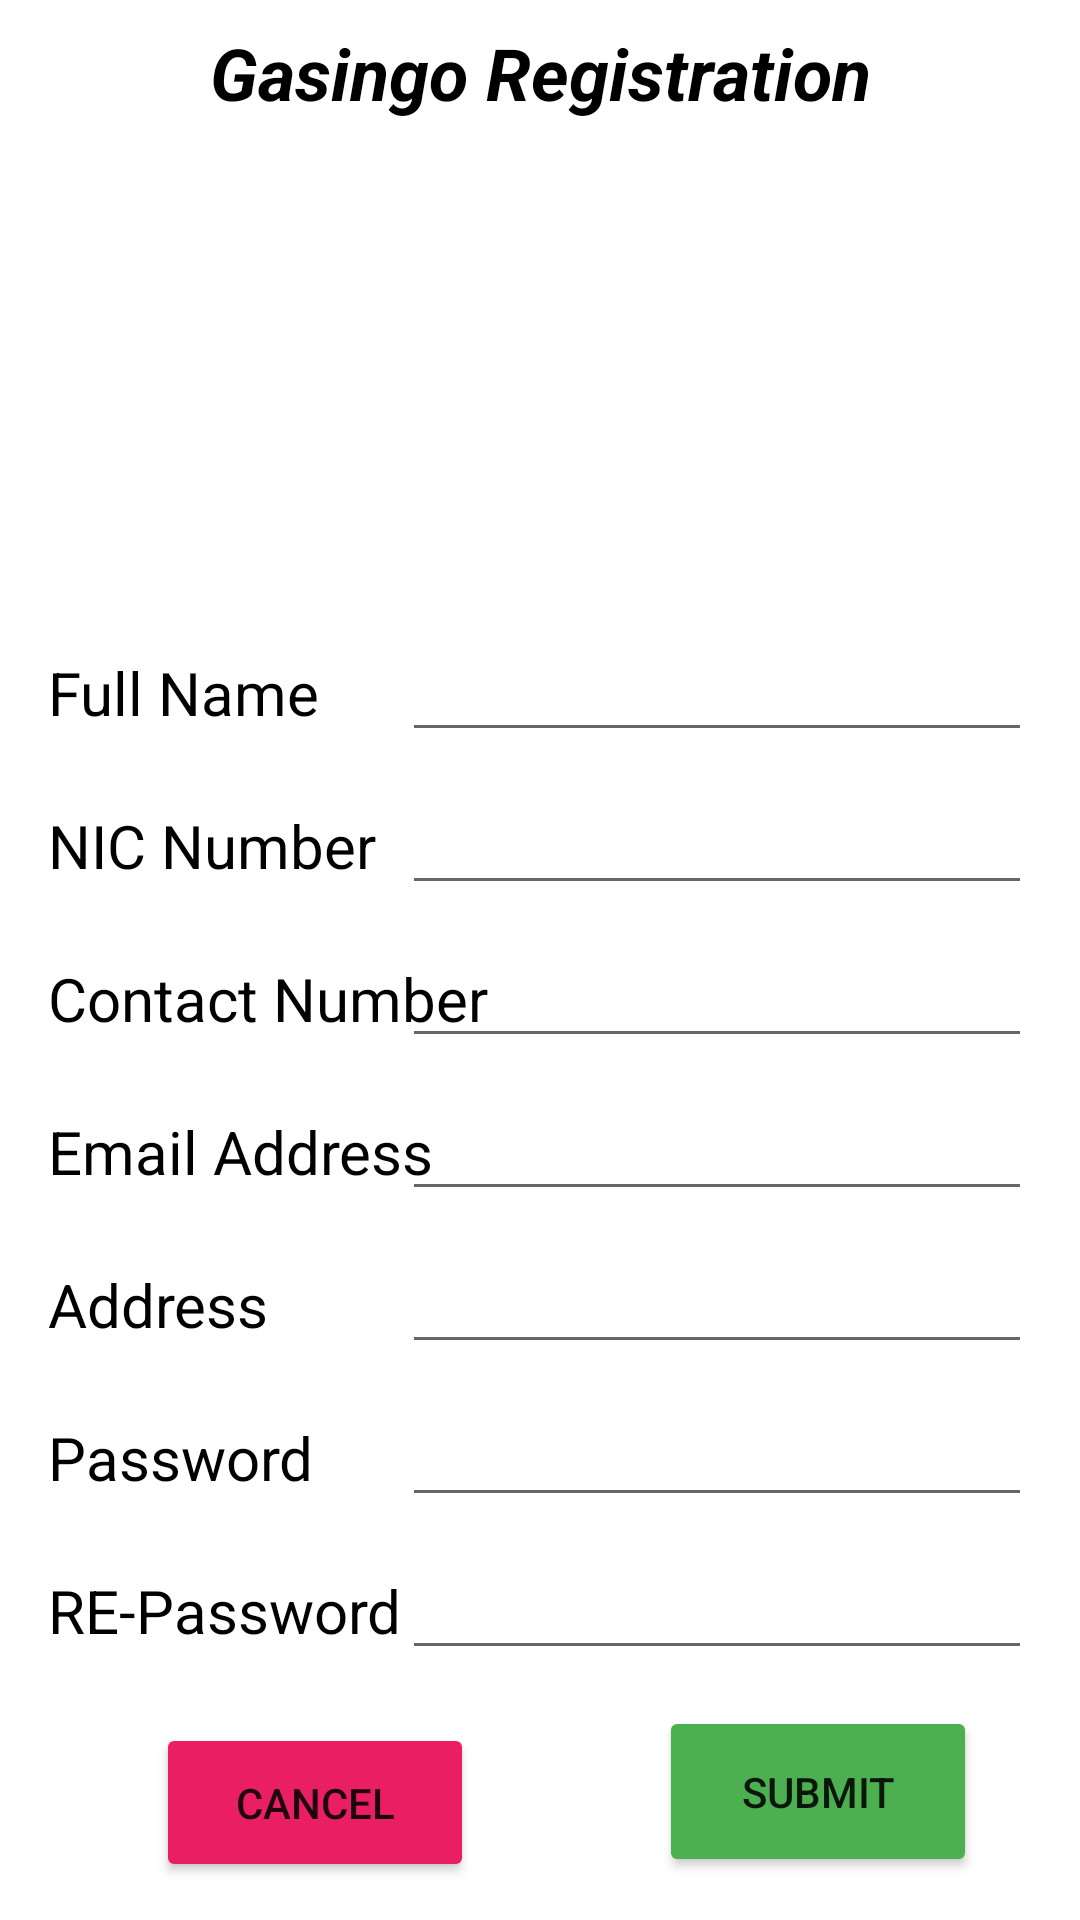

Here is an Android app screen rendered from its layout file. Give the layout XML and the strings, colors and styles it references.
<!-- AndroidManifest.xml: application theme Theme.GDMS -->
<!-- res/layout/activity_registration.xml -->
<?xml version="1.0" encoding="utf-8"?>
<androidx.constraintlayout.widget.ConstraintLayout xmlns:android="http://schemas.android.com/apk/res/android"
    xmlns:app="http://schemas.android.com/apk/res-auto"
    xmlns:tools="http://schemas.android.com/tools"
    android:layout_width="match_parent"
    android:layout_height="match_parent"
    tools:context=".registration">

    <TextView
        android:id="@+id/textView3"
        android:layout_width="wrap_content"
        android:layout_height="wrap_content"
        android:layout_marginTop="8dp"
        android:text="@string/stmt_2"
        android:textColor="@color/black"
        android:textSize="24sp"
        android:textStyle="bold|italic"
        app:layout_constraintEnd_toEndOf="parent"
        app:layout_constraintHorizontal_bias="0.5"
        app:layout_constraintStart_toStartOf="parent"
        app:layout_constraintTop_toTopOf="parent" />

    <TextView
        android:id="@+id/textView5"
        android:layout_width="wrap_content"
        android:layout_height="wrap_content"
        android:layout_marginStart="16dp"
        android:layout_marginTop="24dp"
        android:text="@string/name_tv"
        android:textColor="@color/black"
        android:textSize="20sp"
        app:layout_constraintStart_toStartOf="parent"
        app:layout_constraintTop_toBottomOf="@+id/imageView2" />

    <TextView
        android:id="@+id/textView6"
        android:layout_width="wrap_content"
        android:layout_height="wrap_content"
        android:layout_marginStart="16dp"
        android:layout_marginTop="24dp"
        android:text="@string/nic_tv"
        android:textColor="@color/black"
        android:textSize="20sp"
        app:layout_constraintStart_toStartOf="parent"
        app:layout_constraintTop_toBottomOf="@+id/textView5" />

    <TextView
        android:id="@+id/textView7"
        android:layout_width="wrap_content"
        android:layout_height="wrap_content"
        android:layout_marginStart="16dp"
        android:layout_marginTop="24dp"
        android:text="@string/phone_tv"
        android:textColor="@color/black"
        android:textSize="20sp"
        app:layout_constraintStart_toStartOf="parent"
        app:layout_constraintTop_toBottomOf="@+id/textView6" />

    <TextView
        android:id="@+id/textView8"
        android:layout_width="wrap_content"
        android:layout_height="wrap_content"
        android:layout_marginStart="16dp"
        android:layout_marginTop="24dp"
        android:text="@string/email_tv"
        android:textColor="@color/black"
        android:textSize="20sp"
        app:layout_constraintStart_toStartOf="parent"
        app:layout_constraintTop_toBottomOf="@+id/textView7" />

    <TextView
        android:id="@+id/textView9"
        android:layout_width="wrap_content"
        android:layout_height="wrap_content"
        android:layout_marginStart="16dp"
        android:layout_marginTop="24dp"
        android:text="@string/address_tv"
        android:textColor="@color/black"
        android:textSize="20sp"
        app:layout_constraintStart_toStartOf="parent"
        app:layout_constraintTop_toBottomOf="@+id/textView8" />

    <TextView
        android:id="@+id/textView10"
        android:layout_width="wrap_content"
        android:layout_height="wrap_content"
        android:layout_marginStart="16dp"
        android:layout_marginTop="24dp"
        android:text="@string/pass_tv"
        android:textColor="@color/black"
        android:textSize="20sp"
        app:layout_constraintStart_toStartOf="parent"
        app:layout_constraintTop_toBottomOf="@+id/textView9" />

    <TextView
        android:id="@+id/textView11"
        android:layout_width="wrap_content"
        android:layout_height="wrap_content"
        android:layout_marginStart="16dp"
        android:layout_marginTop="24dp"
        android:text="@string/compass_tv"
        android:textColor="@color/black"
        android:textSize="20sp"
        app:layout_constraintStart_toStartOf="parent"
        app:layout_constraintTop_toBottomOf="@+id/textView10" />

    <EditText
        android:id="@+id/name_pt"
        android:layout_width="wrap_content"
        android:layout_height="wrap_content"
        android:layout_marginEnd="16dp"
        android:ems="10"
        android:inputType="textPersonName"
        android:textColor="@color/black"
        app:layout_constraintBaseline_toBaselineOf="@+id/textView5"
        app:layout_constraintEnd_toEndOf="parent" />

    <EditText
        android:id="@+id/nic_pt"
        android:layout_width="wrap_content"
        android:layout_height="wrap_content"
        android:layout_marginEnd="16dp"
        android:ems="10"
        android:inputType="textPersonName"
        android:textColor="@color/black"
        app:layout_constraintBaseline_toBaselineOf="@+id/textView6"
        app:layout_constraintEnd_toEndOf="parent" />

    <EditText
        android:id="@+id/contact_pt"
        android:layout_width="wrap_content"
        android:layout_height="wrap_content"
        android:layout_marginEnd="16dp"
        android:ems="10"
        android:inputType="phone"
        android:textColor="@color/black"
        app:layout_constraintBaseline_toBaselineOf="@+id/textView7"
        app:layout_constraintEnd_toEndOf="parent" />

    <EditText
        android:id="@+id/email_pt"
        android:layout_width="wrap_content"
        android:layout_height="wrap_content"
        android:layout_marginEnd="16dp"
        android:ems="10"
        android:inputType="textEmailAddress"
        android:textColor="@color/black"
        app:layout_constraintBaseline_toBaselineOf="@+id/textView8"
        app:layout_constraintEnd_toEndOf="parent" />

    <EditText
        android:id="@+id/add_pt"
        android:layout_width="wrap_content"
        android:layout_height="wrap_content"
        android:layout_marginEnd="16dp"
        android:ems="10"
        android:inputType="textPersonName"
        android:textColor="@color/black"
        app:layout_constraintBaseline_toBaselineOf="@+id/textView9"
        app:layout_constraintEnd_toEndOf="parent" />

    <EditText
        android:id="@+id/pass_pt"
        android:layout_width="wrap_content"
        android:layout_height="wrap_content"
        android:layout_marginEnd="16dp"
        android:ems="10"
        android:inputType="textPassword"
        android:textColor="@color/black"
        app:layout_constraintBaseline_toBaselineOf="@+id/textView10"
        app:layout_constraintEnd_toEndOf="parent" />

    <EditText
        android:id="@+id/compass_pt"
        android:layout_width="wrap_content"
        android:layout_height="wrap_content"
        android:layout_marginEnd="16dp"
        android:ems="10"
        android:inputType="textPassword"
        android:textColor="@color/black"
        app:layout_constraintBaseline_toBaselineOf="@+id/textView11"
        app:layout_constraintEnd_toEndOf="parent" />

    <Button
        android:id="@+id/btn_cancel"
        android:layout_width="106dp"
        android:layout_height="53dp"
        android:layout_marginStart="52dp"
        android:layout_marginTop="24dp"
        android:backgroundTint="#E91E63"
        android:onClick="cancelRegistration"
        android:text="@string/btn_cancel"
        app:layout_constraintStart_toStartOf="parent"
        app:layout_constraintTop_toBottomOf="@+id/textView11" />

    <Button
        android:id="@+id/btn_submit"
        android:layout_width="106dp"
        android:layout_height="57dp"
        android:layout_marginStart="87dp"
        android:layout_marginTop="12dp"
        android:layout_marginEnd="60dp"
        android:backgroundTint="#4CAF50"
        android:text="@string/btn_submit"
        app:layout_constraintEnd_toEndOf="parent"
        app:layout_constraintStart_toEndOf="@+id/btn_cancel"
        app:layout_constraintTop_toBottomOf="@+id/compass_pt" />

    <TextView
        android:id="@+id/textView13"
        android:layout_width="wrap_content"
        android:layout_height="wrap_content"
        android:layout_marginStart="100dp"
        android:layout_marginTop="24dp"
        android:layout_marginEnd="32dp"
        android:layout_marginBottom="28dp"
        android:text="@string/stmt_3"
        android:textColor="@color/black"
        android:textSize="20sp"
        app:layout_constraintBottom_toBottomOf="parent"
        app:layout_constraintEnd_toStartOf="@+id/tv_login"
        app:layout_constraintHorizontal_bias="0.678"
        app:layout_constraintStart_toStartOf="parent"
        app:layout_constraintTop_toBottomOf="@+id/btn_cancel" />

    <TextView
        android:id="@+id/tv_login"
        android:layout_width="wrap_content"
        android:layout_height="wrap_content"
        android:layout_marginEnd="68dp"
        android:onClick="openLogin"
        android:text="@string/stmt_4"
        android:textColor="#3F51B5"
        android:textSize="20sp"
        app:layout_constraintBaseline_toBaselineOf="@+id/textView13"
        app:layout_constraintEnd_toEndOf="parent" />

    <ImageView
        android:id="@+id/imageView2"
        android:layout_width="241dp"
        android:layout_height="145dp"
        android:layout_marginTop="8dp"
        app:layout_constraintTop_toBottomOf="@+id/textView3"
        app:srcCompat="@drawable/reg"
        tools:layout_editor_absoluteX="83dp" />

</androidx.constraintlayout.widget.ConstraintLayout>
<!-- resources referenced by this layout -->
<resources>
  <color name="black">#FF000000</color>
  <string name="address_tv">Address</string>
  <string name="btn_cancel">Cancel</string>
  <string name="btn_submit">Submit</string>
  <string name="compass_tv">RE-Password</string>
  <string name="email_tv">Email Address</string>
  <string name="name_tv">Full Name</string>
  <string name="nic_tv">NIC Number</string>
  <string name="pass_tv">Password</string>
  <string name="phone_tv">Contact Number</string>
  <string name="stmt_2">Gasingo Registration</string>
  <string name="stmt_3">Already have an account?</string>
  <string name="stmt_4">Login</string>
  <style name="Theme.GDMS" parent="Theme.MaterialComponents.DayNight.DarkActionBar">
          
          <item name="colorPrimary">@color/purple_500</item>
          <item name="colorPrimaryVariant">@color/purple_700</item>
          <item name="colorOnPrimary">@color/white</item>
          
          <item name="colorSecondary">@color/teal_200</item>
          <item name="colorSecondaryVariant">@color/teal_700</item>
          <item name="colorOnSecondary">@color/black</item>
          
          <item name="android:statusBarColor" tools:targetApi="l">?attr/colorPrimaryVariant</item>
          
      </style>
  <color name="purple_500">#FF6200EE</color>
  <color name="purple_700">#FF3700B3</color>
  <color name="white">#FFFFFFFF</color>
  <color name="teal_200">#FF03DAC5</color>
  <color name="teal_700">#FF018786</color>
</resources>
